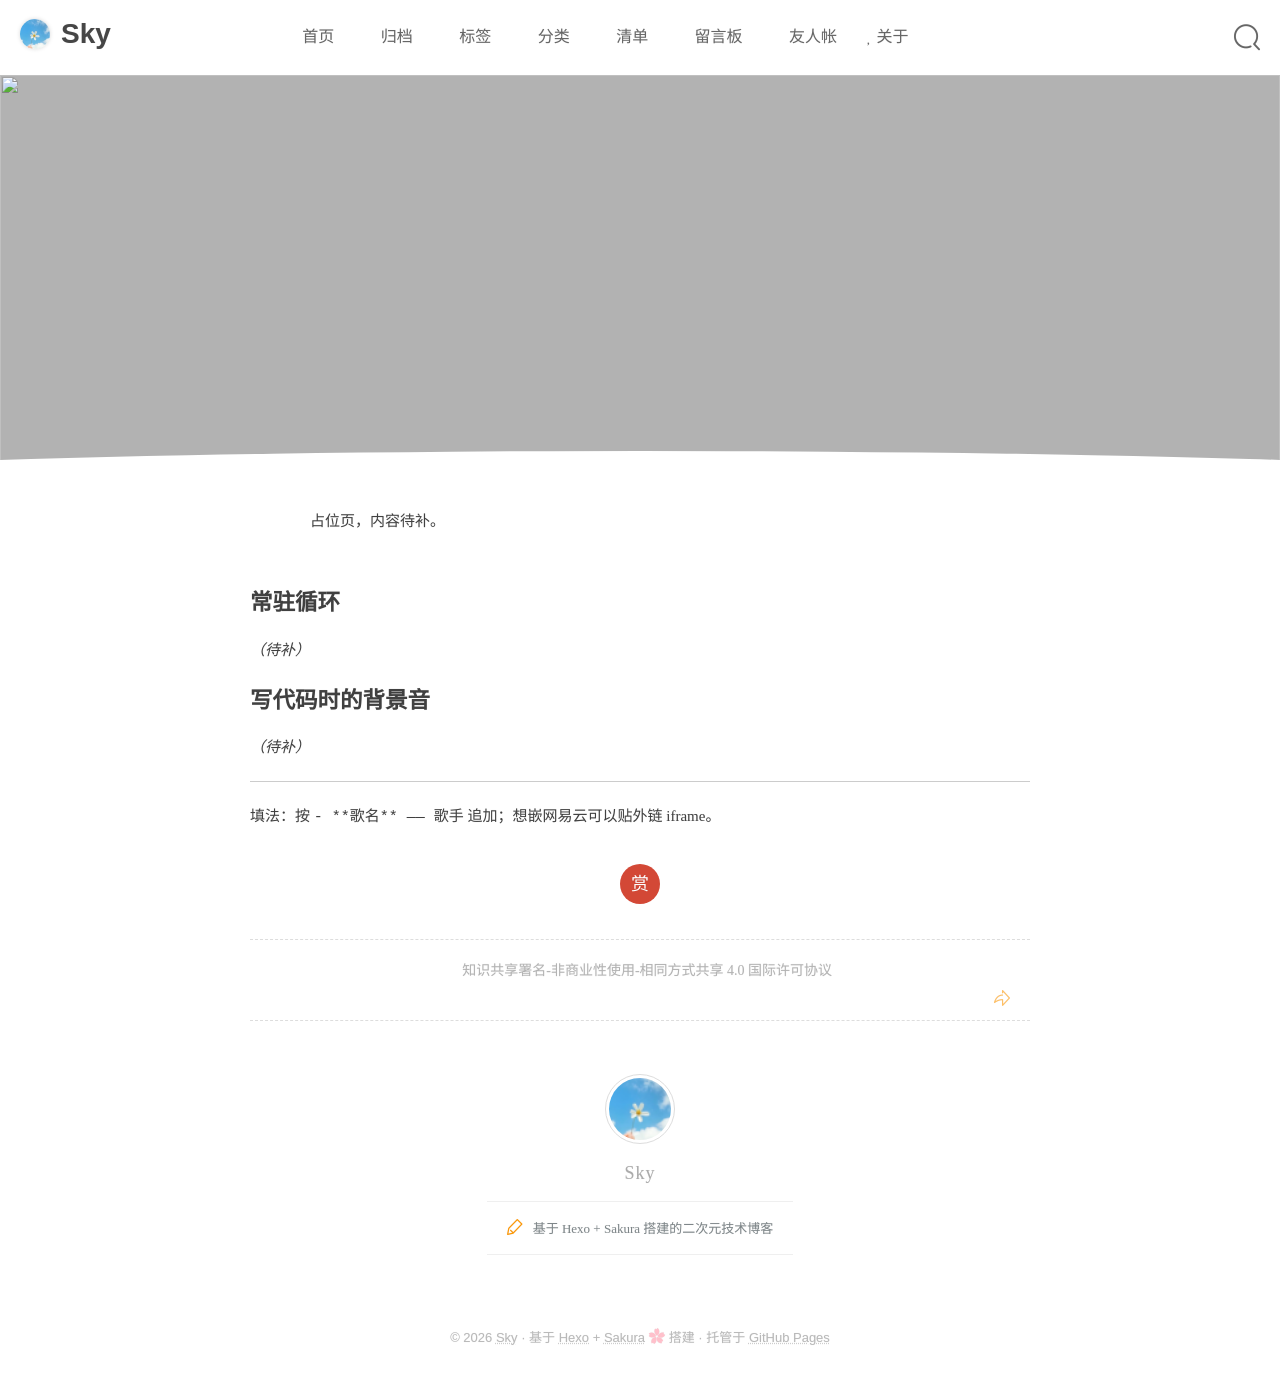

repository: zhixiaotx/skyblog · page: list/music/index.html · generator: jekyll

---
title: 歌单
layout: default
photos: /img/wallpaper/night-clouds.webp
---

> 占位页，内容待补。

## 常驻循环

_（待补）_

## 写代码时的背景音

_（待补）_

---

填法：按 `- **歌名** —— 歌手` 追加；想嵌网易云可以贴外链 iframe。
